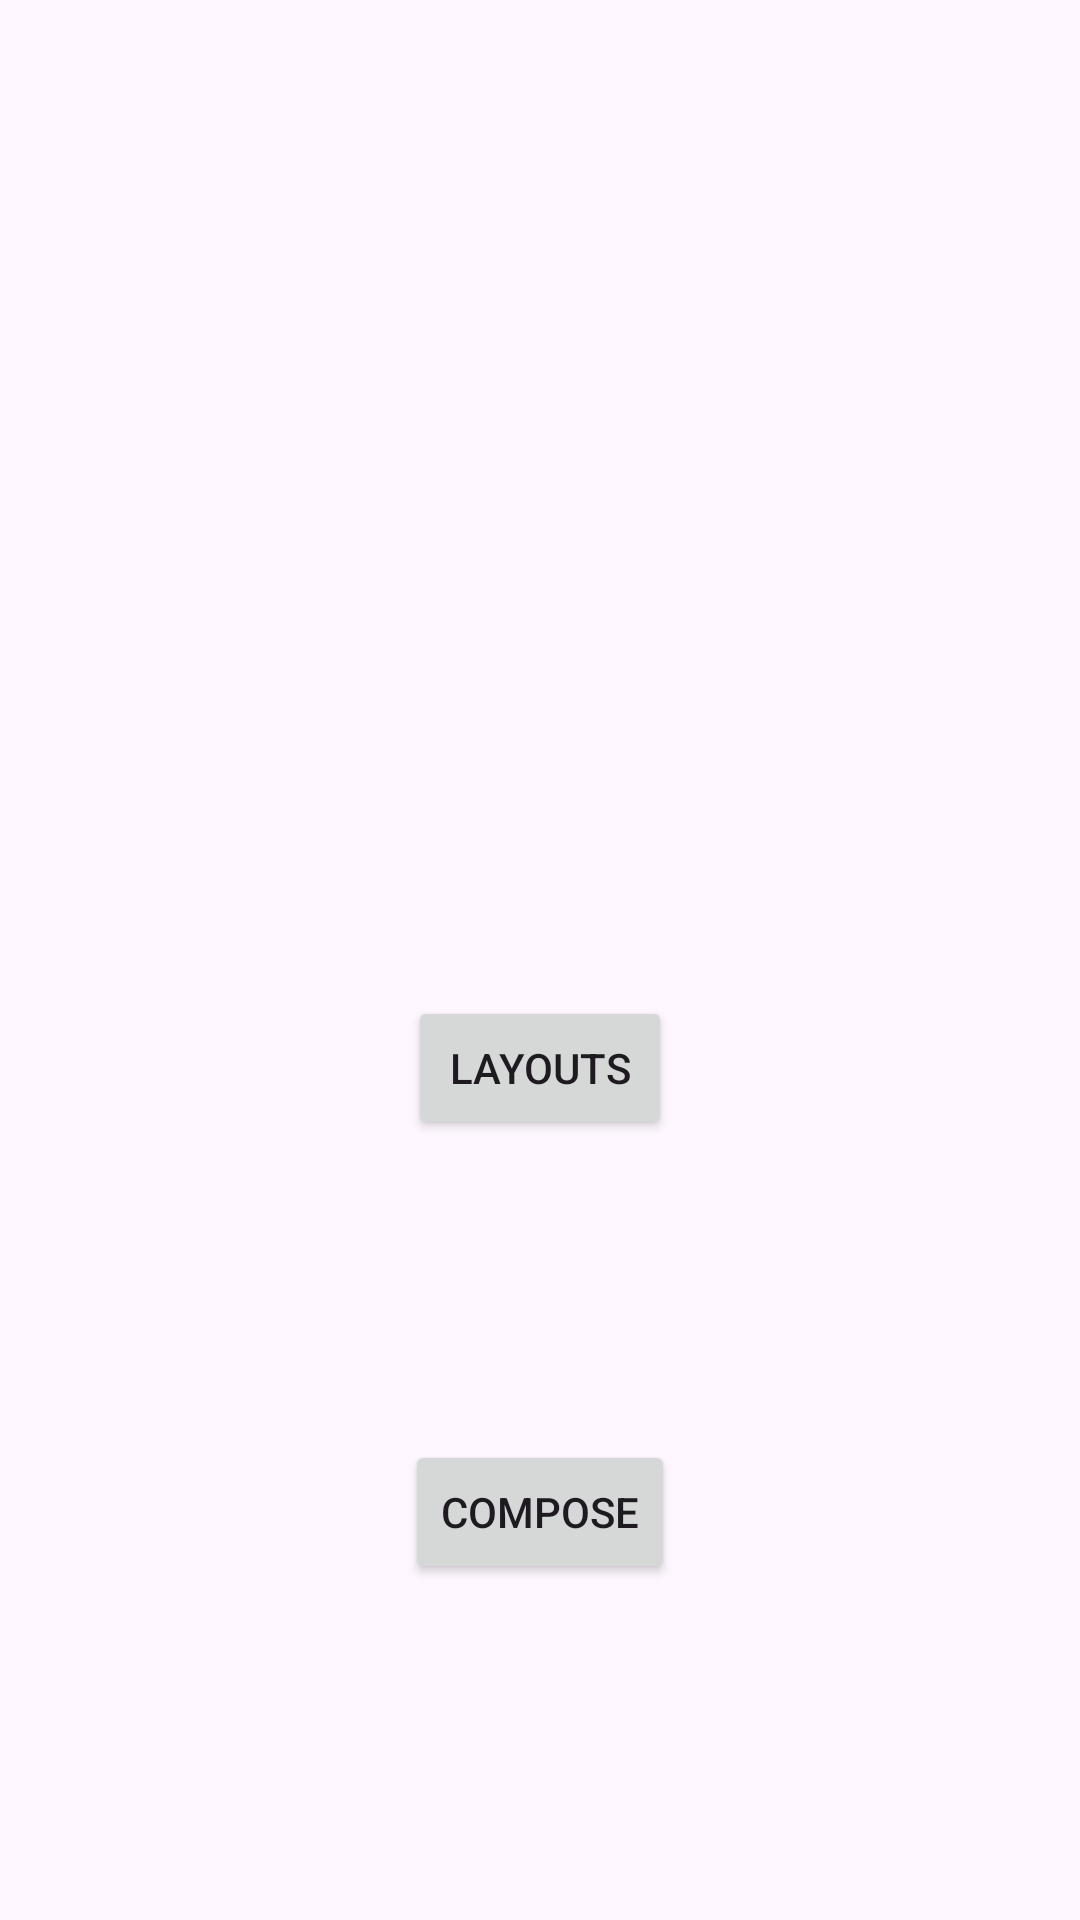

This screen was rendered from an Android layout file. Write that file and the resources it references.
<!-- AndroidManifest.xml: application theme Theme.CleanTODOApp -->
<!-- res/layout/activity_main.xml -->
<?xml version="1.0" encoding="utf-8"?>
<androidx.constraintlayout.widget.ConstraintLayout xmlns:android="http://schemas.android.com/apk/res/android"
    xmlns:app="http://schemas.android.com/apk/res-auto"
    xmlns:tools="http://schemas.android.com/tools"
    android:id="@+id/main"
    android:layout_width="match_parent"
    android:layout_height="match_parent"
    tools:context=".presentation.MainActivity">

    <Button
        android:id="@+id/layoutsButton"
        android:layout_width="wrap_content"
        android:layout_height="wrap_content"
        android:layout_marginTop="332dp"
        android:text="Layouts"
        app:layout_constraintEnd_toEndOf="parent"
        app:layout_constraintStart_toStartOf="parent"
        app:layout_constraintTop_toTopOf="parent" />

    <Button
        android:id="@+id/composeButton"
        android:layout_width="wrap_content"
        android:layout_height="wrap_content"
        android:layout_marginTop="100dp"
        android:text="Compose"
        app:layout_constraintEnd_toEndOf="parent"
        app:layout_constraintStart_toStartOf="parent"
        app:layout_constraintTop_toBottomOf="@+id/layoutsButton" />
</androidx.constraintlayout.widget.ConstraintLayout>
<!-- resources referenced by this layout -->
<resources>
  <style name="Theme.CleanTODOApp" parent="Base.Theme.CleanTODOApp" />
  <style name="Base.Theme.CleanTODOApp" parent="Theme.Material3.DayNight.NoActionBar">
          
          
      </style>
</resources>
